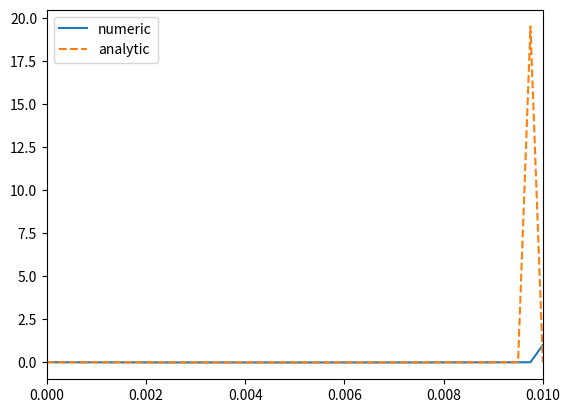

The script that saved this image:
#!/usr/bin/env python3
# -*- coding: utf-8 -*-
"""
Created on Fri Aug 19 23:09:13 2022

[redacted]
"""
import numpy as np
import matplotlib.pyplot as plt

Nx = 40
gp_int = Nx -1

#rho_o = 1.0/8.854e-12
rho_o = 1100
#epsilon_o = 1.0 # Electrostatic Constant
#epsilon_o = 8.854E-12 # Electrostatic Constant
Lx = 0.01
x = np.linspace(0,Lx, Nx+1)
print(x)

dx = Lx/(Nx)

matrix = np.zeros((Nx+1, Nx+1))
inverse_matrix = np.zeros((Nx+1, Nx+1))

rho = np.zeros((Nx+1))
#rho[0] = 1.0

phi = np.zeros((Nx+1))

phi_left = 0.0
phi_right = 1.0



rho[0] = rho_o*dx**2 - phi_left
rho[Nx-1] = rho_o*dx**2 - phi_right 

for i in np.arange(1, Nx -1):
    #rho[i] = 4.0*x[i]*(1.0-x[i])
    rho[i] = rho_o*dx**2
    

for j in np.arange(0,Nx -1):
    for i in np.arange(0,Nx -1):
        diff = i - j
        if (diff == -1):
            element = 1.0
        elif (diff == 1):
            element = 1.0
        elif (diff == 0) :
            element = -2.0
        else:
            element = 0.0
        matrix[i,j] = element
        
    #rho[j] = 4.0*x[j]*(1.0-x[j]) 
    
for j in np.arange(0, gp_int):
    for i in np.arange(0, gp_int):
        if (i >= j):
            element = -(j+1)*(gp_int-i)/(gp_int+1)
        elif (i < j):
            element = -(i+1)*(gp_int-j)/(gp_int+1)
        inverse_matrix[i,j] = element
    
print(inverse_matrix)
print(rho)

# phi = np.linalg.solve(matrix, rho)
# print(phi)

#res = matrix @ inverse_matrix

phi = inverse_matrix @ rho
print(phi)

phi_plot = np.zeros((Nx + 1))
phi_plot[0]= phi_left
phi_plot[Nx] = phi_right

for i in np.arange(1, Nx):
    phi_plot[i] = phi[i-1]
    

phi_plot_analytic = np.zeros((Nx+1))

C_analytic = (phi_right - phi_left - 0.5*rho_o*Lx**2)/Lx
for i in np.arange(0, Nx+1):
    x[i] = i*dx
#    phi_plot_analytic[i] = 0.5*rho[i]*x[i]**2 + C_analytic*x[i] + phi_left
    phi_plot_analytic[i] = (0.5*rho[i]/dx**2)*(x[i]**2 - Lx*x[i])

plt.xlim(0, Lx)
plt.plot(x,phi_plot, label = "numeric")
plt.plot(x,phi_plot_analytic, label = "analytic", linestyle = "--")
plt.legend()
plt.show

    